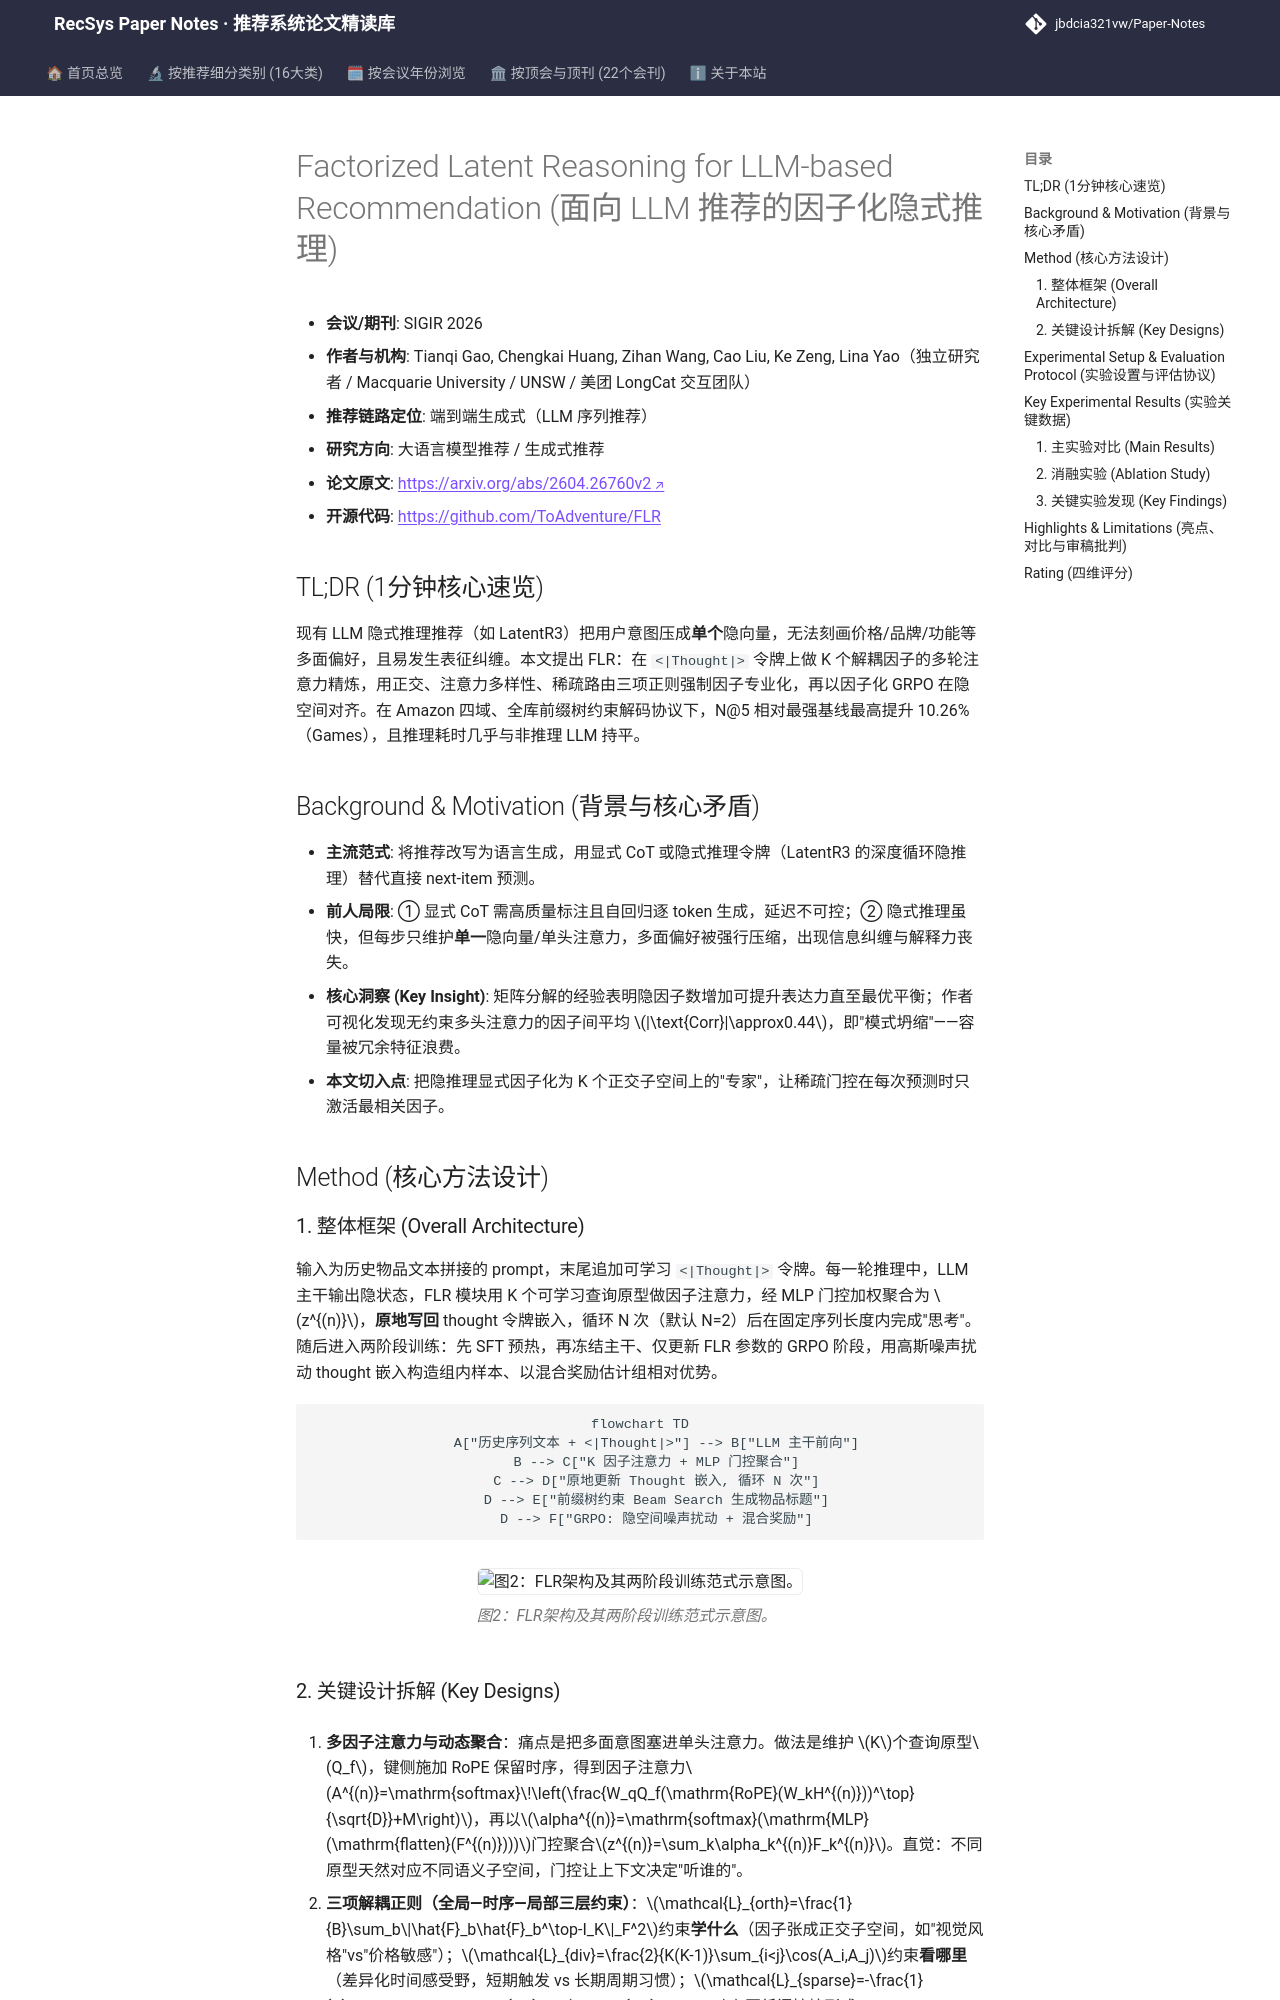

repository: jbdcia321vw/Paper-Notes · page: venues/SIGIR/2026/llm_rec/factorized_latent_reasoning_for_llm_based_recommendation/index.html · generator: mkdocs

---
title: "[Paper Note] Factorized Latent Reasoning for LLM-based Recommendation"
description: "[SIGIR 2026][大语言模型推荐] 将 LLM 隐式推理拆为 K 个解耦偏好因子并配 GRPO 对齐，全库约束解码下 N@5 最高提升 10.26%"
tags:
  - SIGIR 2026
  - 大语言模型推荐
  - 生成式端到端
  - 隐式推理
  - 因子解耦
date: 2026-11-13
venue: SIGIR
year: 2026
paper_url: "https://arxiv.org/abs/2604.26760v2"
code_url: "https://github.com/ToAdventure/FLR"
categories:
  - llm_rec
  - generative_rec
---

# Factorized Latent Reasoning for LLM-based Recommendation (面向 LLM 推荐的因子化隐式推理)

- **会议/期刊**: SIGIR 2026
- **作者与机构**: Tianqi Gao, Chengkai Huang, Zihan Wang, Cao Liu, Ke Zeng, Lina Yao（独立研究者 / Macquarie University / UNSW / 美团 LongCat 交互团队）
- **推荐链路定位**: 端到端生成式（LLM 序列推荐）
- **研究方向**: 大语言模型推荐 / 生成式推荐
- **论文原文**: [https://arxiv.org/abs/2604.26760v2](https://arxiv.org/abs/2604.26760v2)
- **开源代码**: [https://github.com/ToAdventure/FLR](https://github.com/ToAdventure/FLR)

## TL;DR (1分钟核心速览)

现有 LLM 隐式推理推荐（如 LatentR3）把用户意图压成**单个**隐向量，无法刻画价格/品牌/功能等多面偏好，且易发生表征纠缠。本文提出 FLR：在 `<|Thought|>` 令牌上做 K 个解耦因子的多轮注意力精炼，用正交、注意力多样性、稀疏路由三项正则强制因子专业化，再以因子化 GRPO 在隐空间对齐。在 Amazon 四域、全库前缀树约束解码协议下，N@5 相对最强基线最高提升 10.26%（Games），且推理耗时几乎与非推理 LLM 持平。

## Background & Motivation (背景与核心矛盾)

- **主流范式**: 将推荐改写为语言生成，用显式 CoT 或隐式推理令牌（LatentR3 的深度循环隐推理）替代直接 next-item 预测。
- **前人局限**: ① 显式 CoT 需高质量标注且自回归逐 token 生成，延迟不可控；② 隐式推理虽快，但每步只维护**单一**隐向量/单头注意力，多面偏好被强行压缩，出现信息纠缠与解释力丧失。
- **核心洞察 (Key Insight)**: 矩阵分解的经验表明隐因子数增加可提升表达力直至最优平衡；作者可视化发现无约束多头注意力的因子间平均 $|\text{Corr}|\approx0.44$，即"模式坍缩"——容量被冗余特征浪费。
- **本文切入点**: 把隐推理显式因子化为 K 个正交子空间上的"专家"，让稀疏门控在每次预测时只激活最相关因子。

## Method (核心方法设计)

### 1. 整体框架 (Overall Architecture)

输入为历史物品文本拼接的 prompt，末尾追加可学习 `<|Thought|>` 令牌。每一轮推理中，LLM 主干输出隐状态，FLR 模块用 K 个可学习查询原型做因子注意力，经 MLP 门控加权聚合为 $z^{(n)}$，**原地写回** thought 令牌嵌入，循环 N 次（默认 N=2）后在固定序列长度内完成"思考"。随后进入两阶段训练：先 SFT 预热，再冻结主干、仅更新 FLR 参数的 GRPO 阶段，用高斯噪声扰动 thought 嵌入构造组内样本、以混合奖励估计组相对优势。

```mermaid
flowchart TD
    A["历史序列文本 + <|Thought|>"] --> B["LLM 主干前向"]
    B --> C["K 因子注意力 + MLP 门控聚合"]
    C --> D["原地更新 Thought 嵌入, 循环 N 次"]
    D --> E["前缀树约束 Beam Search 生成物品标题"]
    D --> F["GRPO: 隐空间噪声扰动 + 混合奖励"]
```

<figure class="paper-figure" markdown="span">
  ![图2：FLR架构及其两阶段训练范式示意图。](../../../../assets/papers/2604.26760v2/figure_2.png)<figcaption>图2：FLR架构及其两阶段训练范式示意图。</figcaption>
</figure>
